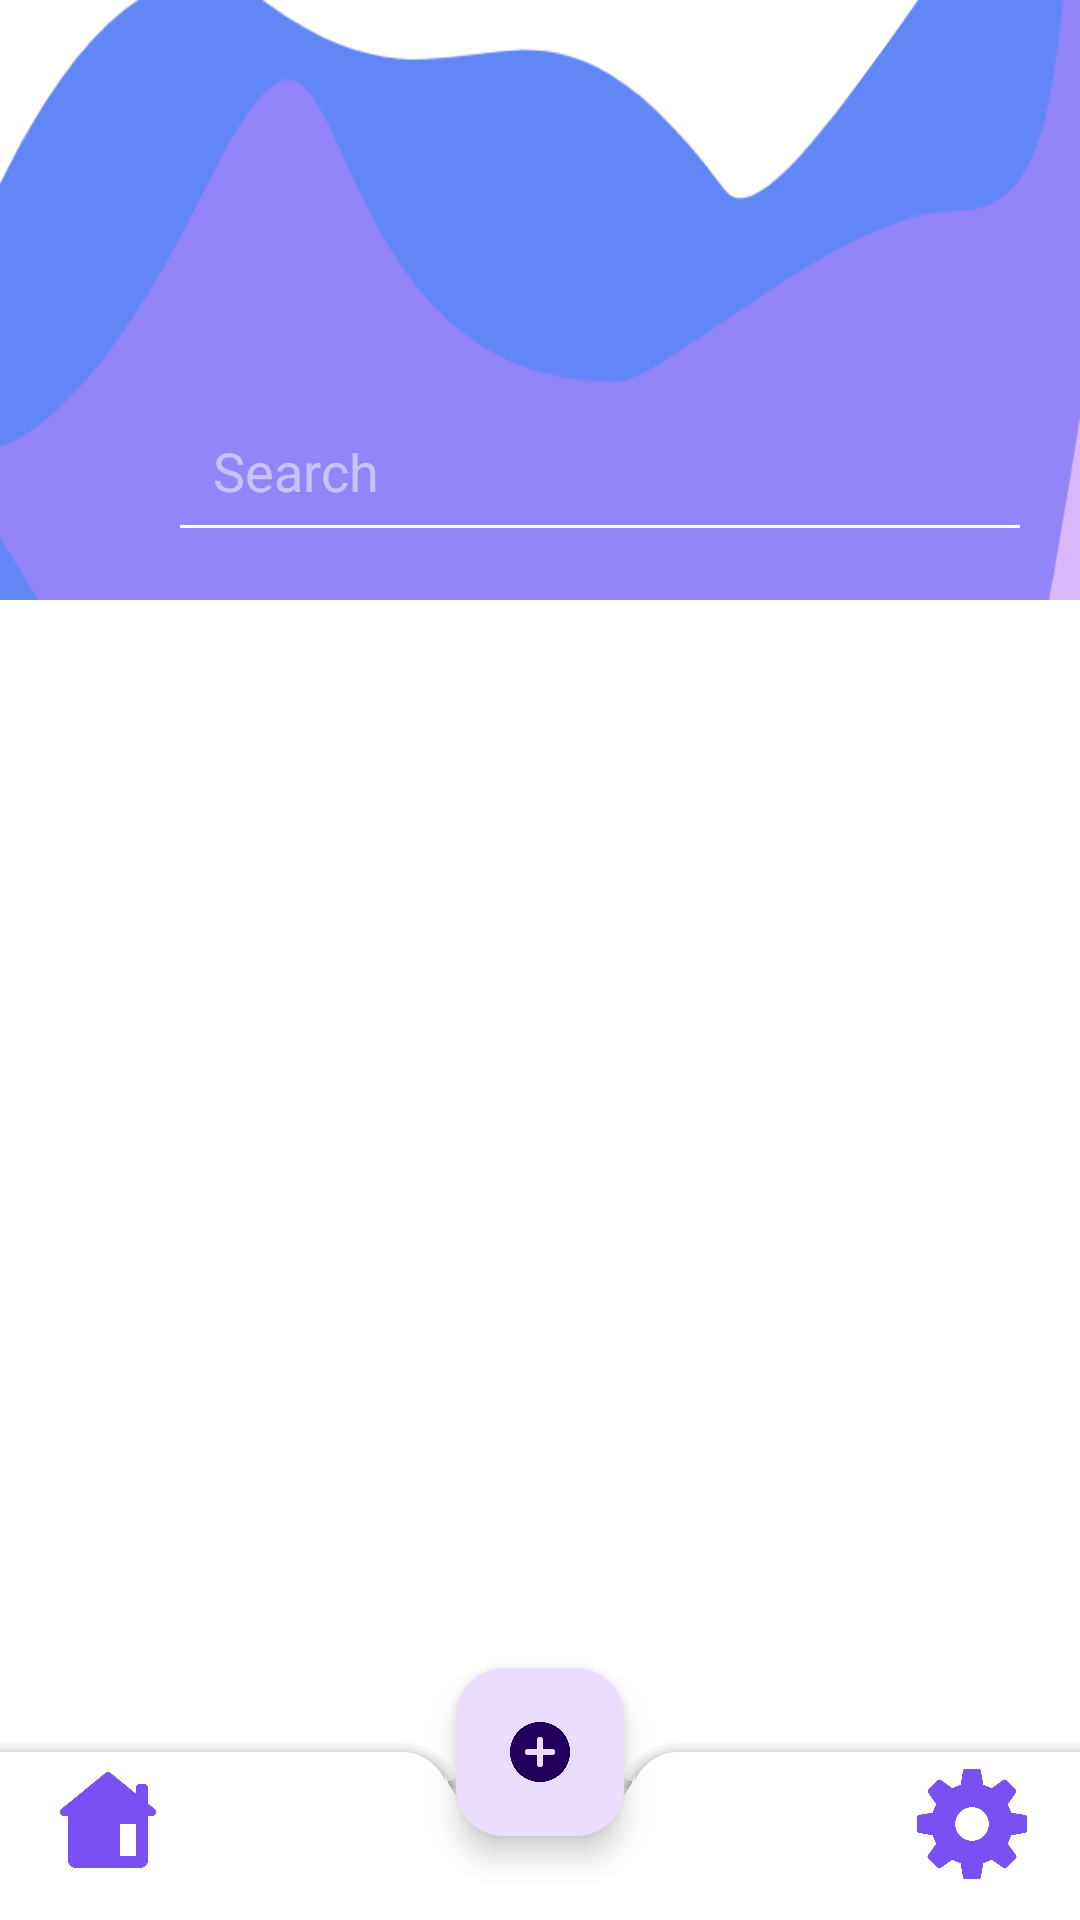

Android layout source for this screen:
<!-- AndroidManifest.xml: application theme Theme.AndroidMessengerApp -->
<!-- res/layout/fragment_homepage.xml -->
<?xml version="1.0" encoding="utf-8"?>
<androidx.coordinatorlayout.widget.CoordinatorLayout
    xmlns:android="http://schemas.android.com/apk/res/android"
    xmlns:app="http://schemas.android.com/apk/res-auto"
    android:layout_width="match_parent"
    android:layout_height="match_parent"
    android:background="@color/white"
    android:fitsSystemWindows="true">

    <com.google.android.material.appbar.AppBarLayout
        android:id="@+id/appBarLayout"
        android:layout_width="match_parent"
        android:layout_height="wrap_content"
        android:fitsSystemWindows="true"
        android:theme="@style/ThemeOverlay.AppCompat.Dark.ActionBar">

        <com.google.android.material.appbar.CollapsingToolbarLayout
            android:id="@+id/collapsingToolbar"
            android:layout_width="match_parent"
            android:layout_height="200dp"
            android:fitsSystemWindows="true"
            app:contentScrim="?attr/colorPrimary"
            app:layout_scrollFlags="scroll|exitUntilCollapsed"
            app:expandedTitleMarginStart="16dp">

            <ImageView
                android:layout_width="match_parent"
                android:layout_height="match_parent"
                android:scaleType="centerCrop"
                android:background="@drawable/backgr"
                android:fitsSystemWindows="true"
                app:layout_collapseMode="parallax"/>

            <LinearLayout
                android:id="@+id/search"
                android:layout_width="match_parent"
                android:layout_height="wrap_content"
                android:orientation="horizontal"
                android:background="@drawable/searchsquare"
                android:layout_margin="16dp"
                android:layout_gravity="bottom|center_horizontal"
                android:layout_marginBottom="20dp"
                app:layout_collapseMode="pin"
                >

                <ImageView
                    android:layout_width="30dp"
                    android:layout_height="30dp"
                    android:src="@drawable/searchicon1"
                    android:layout_gravity="center_vertical"
                    android:layout_marginStart="10dp"/>

                <EditText
                    android:id="@+id/searchTool"
                    android:layout_width="0dp"
                    android:layout_height="48dp"
                    android:layout_weight="1"
                    android:hint="@string/search"
                    android:inputType="text"
                    android:padding="15dp"
                    android:importantForAccessibility="yes"/>
            </LinearLayout>

        </com.google.android.material.appbar.CollapsingToolbarLayout>

    </com.google.android.material.appbar.AppBarLayout>

    <androidx.recyclerview.widget.RecyclerView
        android:id="@+id/chatItem"
        android:layout_width="match_parent"
        android:layout_height="match_parent"
        app:layout_behavior="@string/appbar_scrolling_view_behavior"
        android:contentDescription="@string/chatitem"/>


    <androidx.coordinatorlayout.widget.CoordinatorLayout
        android:layout_width="match_parent"
        android:layout_height="match_parent">

        <com.google.android.material.bottomappbar.BottomAppBar
            android:id="@+id/bottomAppBar"
            style="@style/Widget.MaterialComponents.BottomAppBar"
            android:layout_width="match_parent"
            android:layout_height="wrap_content"
            android:layout_gravity="bottom"
            app:fabCradleRoundedCornerRadius="16dp"
            app:backgroundTint="@color/white" />

        <ImageView
            android:id="@+id/homeButton"
            android:layout_width="40dp"
            android:layout_height="40dp"
            android:src="@drawable/homeicon"
            android:background="?attr/selectableItemBackgroundBorderless"
            android:layout_gravity="bottom|start"
            android:layout_marginStart="16dp"
            android:layout_marginBottom="12dp"
            android:contentDescription="@string/home" />

        <ImageView
            android:id="@+id/profileButton"
            android:layout_width="40dp"
            android:layout_height="40dp"
            android:src="@drawable/profileicon"
            android:background="?attr/selectableItemBackgroundBorderless"
            android:layout_gravity="bottom|end"
            android:layout_marginEnd="16dp"
            android:layout_marginBottom="12dp"
            android:contentDescription="@string/profile" />

        <com.google.android.material.floatingactionbutton.FloatingActionButton
            android:id="@+id/plusButton"
            android:layout_width="wrap_content"
            android:layout_height="wrap_content"
            android:src="@drawable/plusbutton"
            app:fabSize="normal"
            app:layout_anchor="@id/bottomAppBar"
            android:contentDescription="@string/plus_button" />

    </androidx.coordinatorlayout.widget.CoordinatorLayout>

    <ProgressBar
        android:id="@+id/LoadingBar"
        style="?android:attr/progressBarStyleLarge"
        android:layout_width="wrap_content"
        android:layout_height="wrap_content"
        android:visibility="gone"
        android:layout_gravity="center"
        android:layout_marginTop="16dp"
        />

</androidx.coordinatorlayout.widget.CoordinatorLayout>
<!-- resources referenced by this layout -->
<resources>
  <color name="white">#FFFFFFFF</color>
  <!-- drawable backgr: png bitmap (drawable, 12067 bytes) -->
  <!-- drawable homeicon: png bitmap (drawable, 8292 bytes) -->
  <!-- drawable plusbutton: png bitmap (drawable, 13140 bytes) -->
  <!-- drawable profileicon: png bitmap (drawable, 14272 bytes) -->
  <string name="chatitem">chatItem</string>
  <string name="home" />
  <string name="plus_button" />
  <string name="profile" />
  <string name="search">Search</string>
  <style name="Theme.AndroidMessengerApp" parent="Base.Theme.AndroidMessengerApp" />
  <style name="Base.Theme.AndroidMessengerApp" parent="Theme.Material3.DayNight.NoActionBar">
          
          
      </style>
</resources>
